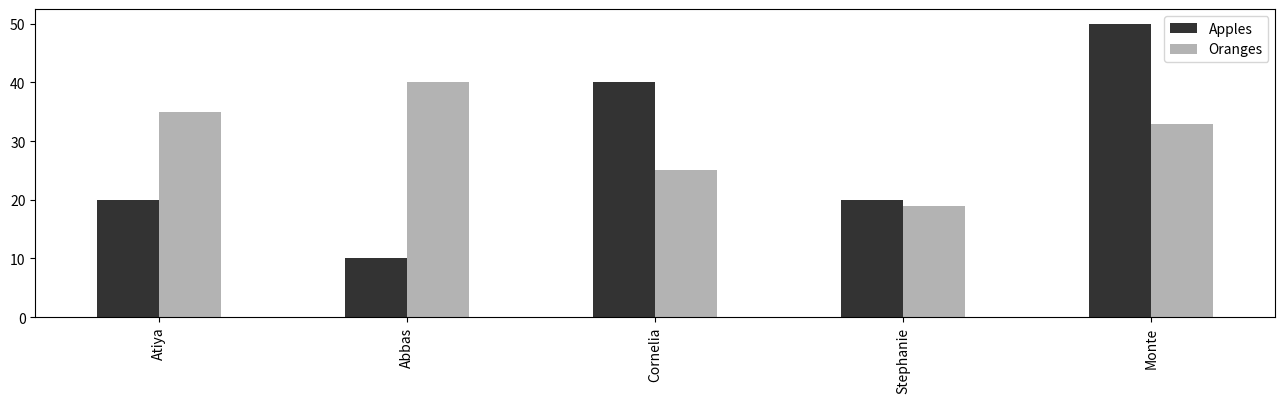
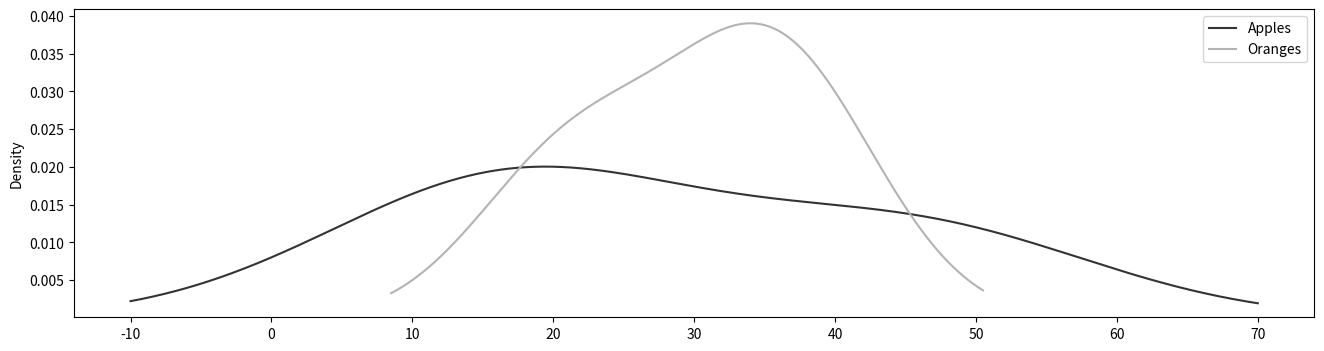
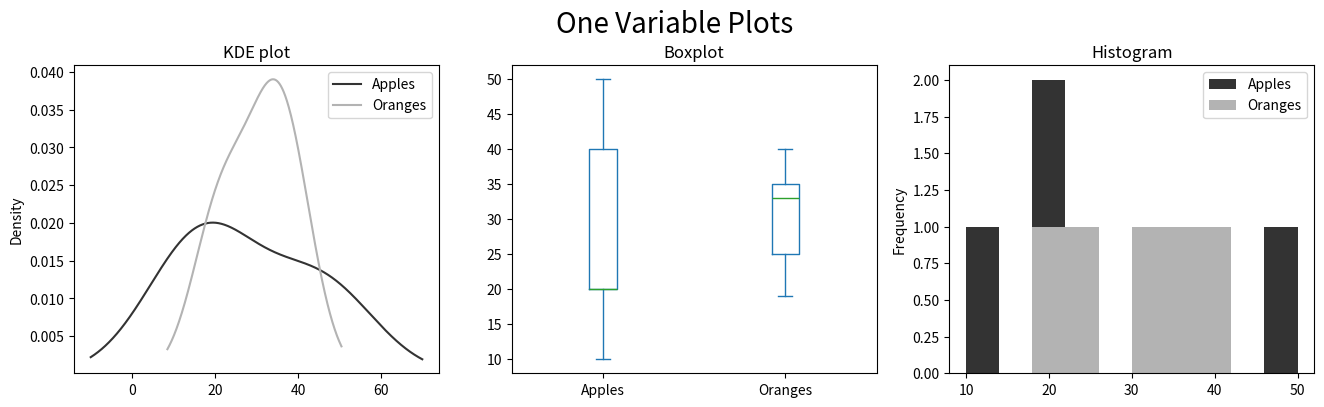

Reproduce these figures in Python, in order.
#Visualization with Pandas
import pandas as pd
import numpy as np
import matplotlib.pyplot as plt

#basics
df = pd.DataFrame(index=['Atiya', 'Abbas', 'Cornelia',
'Stephanie', 'Monte'],
data={'Apples':[20, 10, 40, 20, 50],
'Oranges':[35, 40, 25, 19, 33]})
print(df)
color = ['.2', '.7']
ax = df.plot.bar(color=color, figsize=(16,4)) #Bar plots use the index as the labels for the x-axis and the column values as the bar highlights
ax = df.plot.kde(color=color, figsize=(16,4)) #A KDE plot ignores the index and uses the column names along the x-axis and uses the column values to calculate a probability density along the y values
#multiple variables
fig, (ax1, ax2, ax3) = plt.subplots(1, 3, figsize=(16,4))
fig.suptitle('One Variable Plots', size=20, y=1.02)
df.plot.kde(color=color, ax=ax1, title='KDE plot')
df.plot.box(ax=ax2, title='Boxplot')
df.plot.hist(color=color, ax=ax3, title='Histogram')
plt.show()
